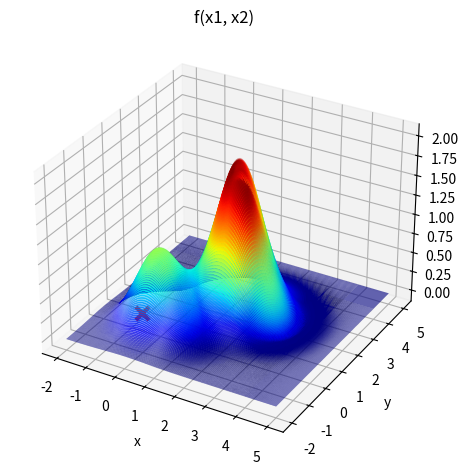

The matplotlib source for this figure:
import numpy as np
import pandas as pd
import matplotlib.pyplot as plt

def f(x1, x2):
    # return (x1 ** 2 + x2 ** 2)
    return (np.exp(-(x1 ** 2 + x2 ** 2)) + 2 * np.exp(-((x1 - 1.7) ** 2 + (x2 - 1.7) ** 2)))
    # return (-20 * np.exp(-0.2 * np.sqrt(0.5 * (x1 ** 2 + x2 ** 2)))) - np.exp(0.5 * (np.cos(2 * np.pi * x1) + np.cos(2 * np.pi * x2))) + 20 + np.exp(1)
    # return ((x1 ** 2 - 10 * np.cos(2 * np.pi * x1) + 10) + (x2 ** 2 - 10 * np.cos(2 * np.pi * x2) + 10))
    # return (((x1 * np.cos(x1)) / 20) + 2 * np.exp(-(x1 ** 2) - ((x2 - 1) ** 2)) + 0.01 * x1 * x2)
    # return ((x1 * np.sin(4 * np.pi * x1)) - (x2 * np.sin((4 * np.pi * x2) + np.pi)) + 1)
    # return ((-np.sin(x1) * np.sin((x1 ** 2)/np.pi) ** (2 * 10)) - (np.sin(x2) * np.sin((x2 ** 2)/np.pi) ** (2 * 10)))
    # return ((-(x2 + 47)) * np.sin(np.sqrt(np.abs((x1 / 2) + (x2 + 47))))) - (x1 * np.sin(np.sqrt(np.abs(x1 - (x2 + 47)))))

# x1 = np.linspace(-100, 100, 1000)
x1 = np.linspace(start=[-2, -2], stop=[4, 5], num=1000)
# x1 = np.linspace(-8, 8, 1000)
# x1 = np.linspace(-5.12, 5.12, 1000)
# x1 = np.linspace(-10, 10, 1000)
# x1 = np.linspace(-1, 3, 1000)
# x1 = np.linspace(0, np.pi, 1000)
# x1 = np.linspace(-200, 20, 1000)
X1,X2 = np.meshgrid(x1, x1)
Y = f(X1, X2)

# x1_cand, x2_cand = 50, 50
x1_cand, x2_cand = 0, -1
# x1_cand, x2_cand = 0, -2
# x1_cand, x2_cand = 1, -5
# x1_cand, x2_cand = -2, 0
# x1_cand, x2_cand = -1, 0
# x1_cand, x2_cand = 3, 2
# x1_cand, x2_cand = 3, 2
f_cand = f(x1_cand, x2_cand)

fig = plt.figure()
ax = fig.add_subplot(projection='3d')
ax.plot_surface(X1, X2, Y, rstride=10, cstride=10, alpha=0.6, cmap='jet')
ax.scatter(x1_cand, x2_cand, f_cand, marker='x', s=90, linewidth=3, color='red')

ax.set_xlabel('x')
ax.set_ylabel('y')
ax.set_zlabel('z')
ax.set_title('f(x1, x2)')
plt.tight_layout()

# plt.savefig('av1-problem1.png')
plt.savefig('av1-problem2.png')
# plt.savefig('av1-problem3.png')
# plt.savefig('av1-problem4.png')
# plt.savefig('av1-problem5.png')
# plt.savefig('av1-problem6.png')
# plt.savefig('av1-problem7.png')
# plt.savefig('av1-problem8.png')

#plt.show()